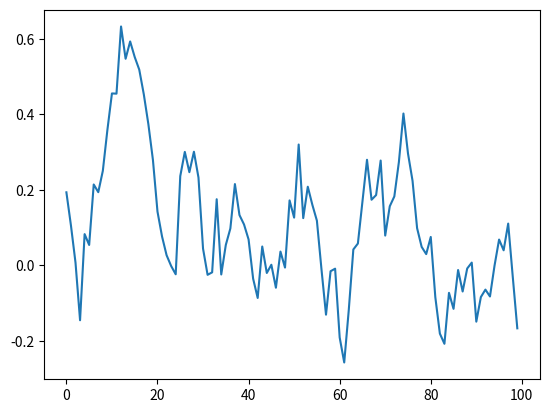

Write Python code to recreate this figure.
import matplotlib.pyplot as plt
import numpy as np

class OrnsteinUhlenbeckActionNoise:
    # Source for this class: https://github.com/navneet-nmk/pytorch-rl/blob/8329234822dcb977931c72db691eabf5b635788c/Utils/random_process.py#L63

    def __init__(self, action_dim, mu = 0, theta = 0.1, sigma = 0.1):
        self.action_dim = action_dim
        self.mu = mu
        self.theta = theta
        self.sigma = sigma
        self.X = np.ones(self.action_dim) * self.mu

    def reset(self):
        self.X = np.ones(self.action_dim) * self.mu

    def sample(self):
        dx = self.theta * (self.mu - self.X)
        dx = dx + self.sigma * np.random.randn(len(self.X))
        self.X = self.X + dx
        return self.X


if __name__ == '__main__':
    n = OrnsteinUhlenbeckActionNoise(1)
    b = []
    for i in range(100):
        b.append(n.sample())
    plt.plot(b)
    plt.show()